Photos from the image-classification dataset "Dataset 2" in the GitHub repository fanweiying/Symmetry-recognition. Its 14 classes are: 10-fold symmetry order, 12-fold symmetry order, 14-fold symmetry order, 16-fold symmetry order, 18-fold symmetry order, 20-fold symmetry order, 2-fold symmetry order, 3-fold symmetry order, 4-fold symmetry order, 5-fold symmetry order, 6-fold symmetry order, 7-fold symmetry order, 8-fold symmetry order, 9-fold symmetry order.

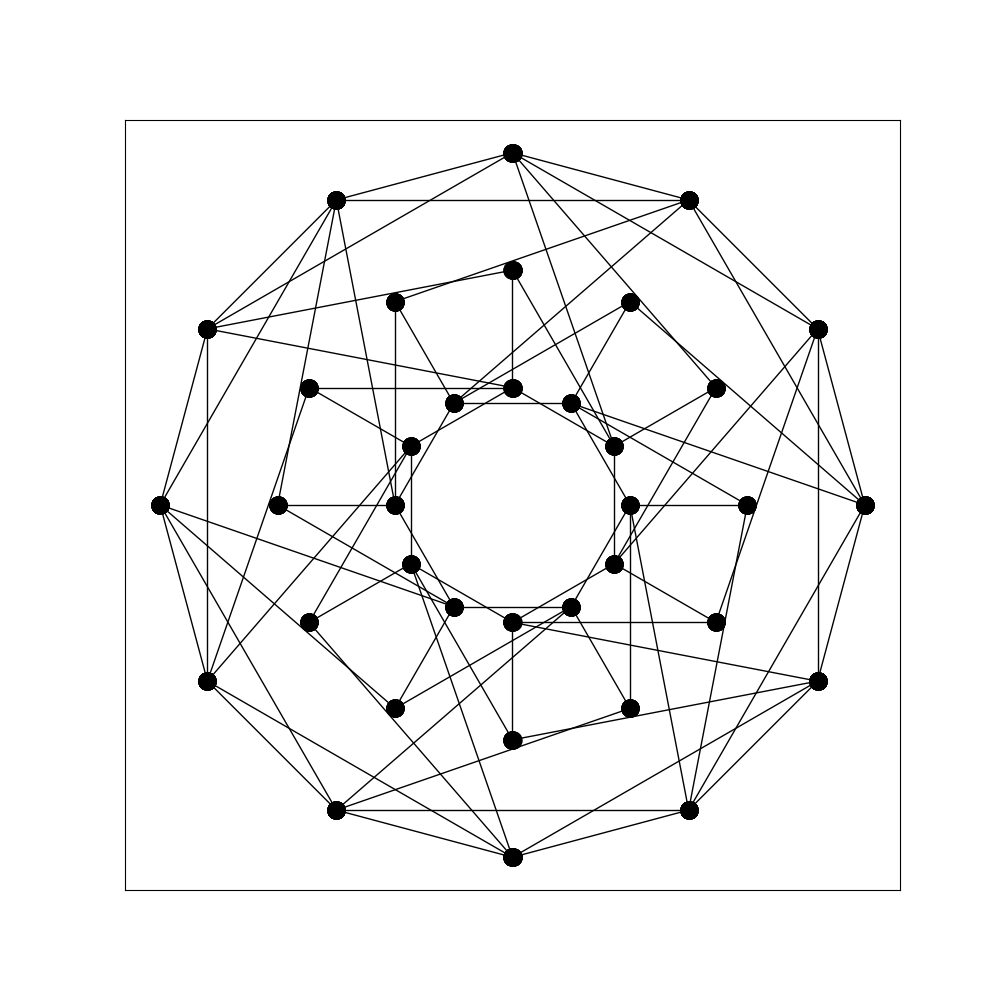
Label: 12-fold symmetry order

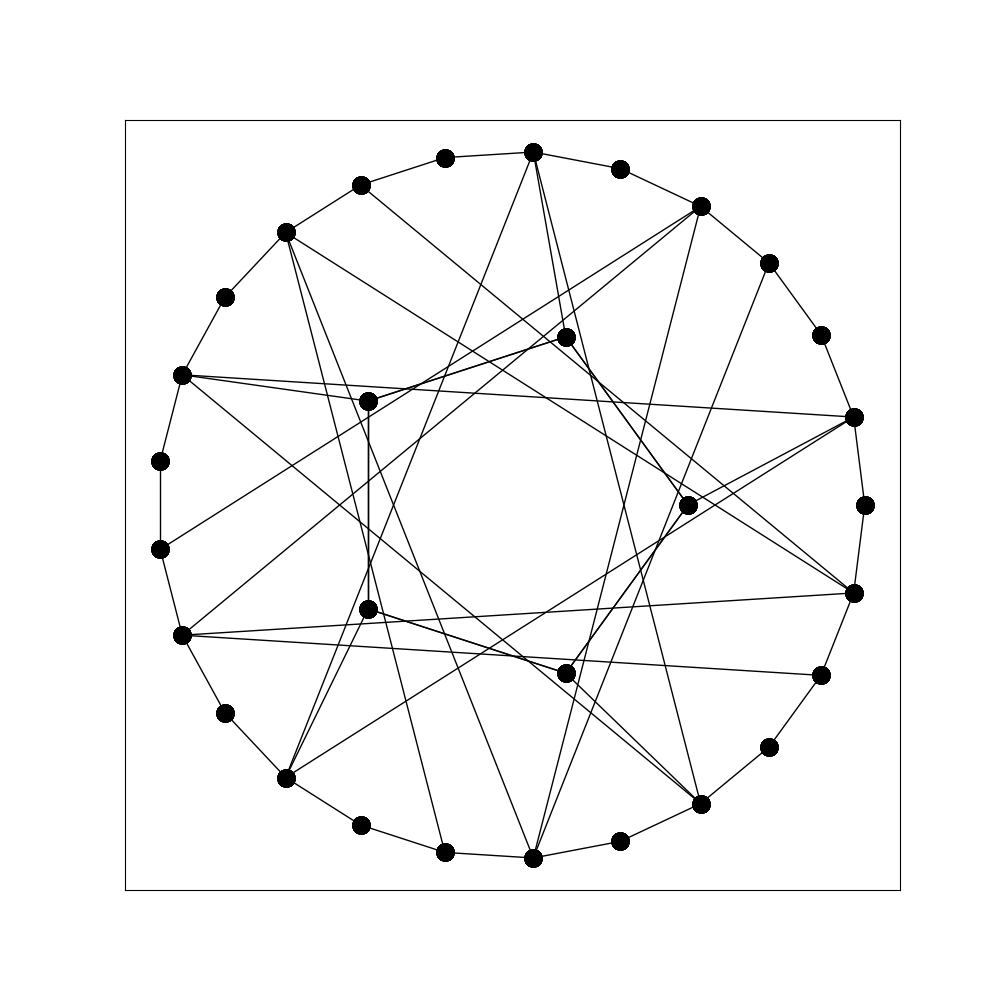
Label: 5-fold symmetry order

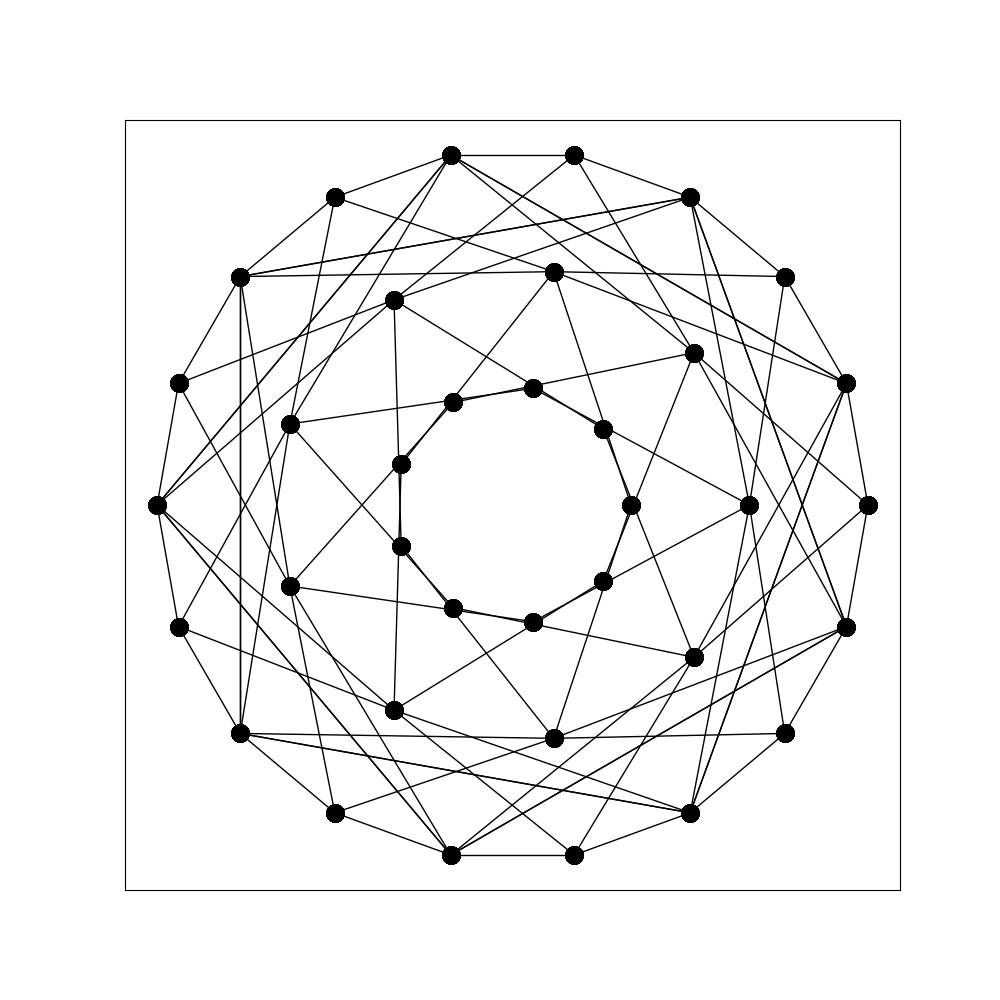
Label: 18-fold symmetry order

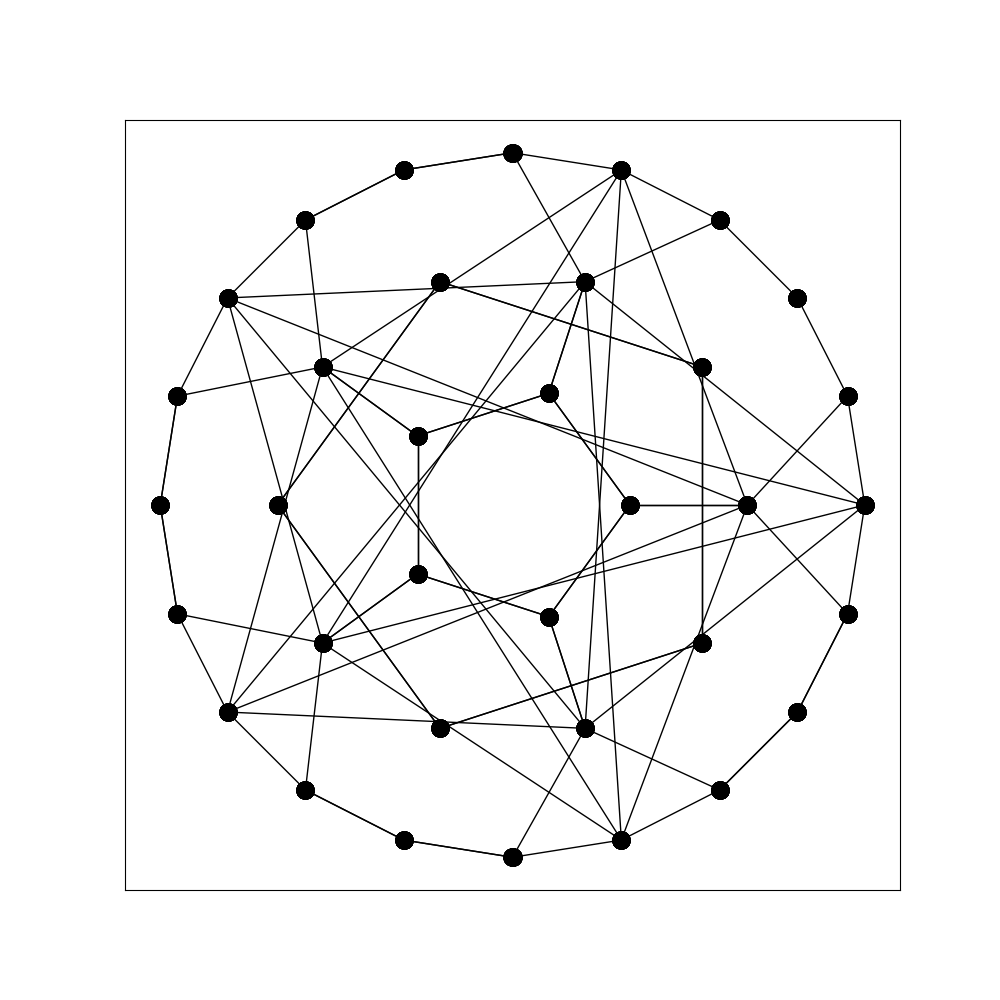
Label: 10-fold symmetry order

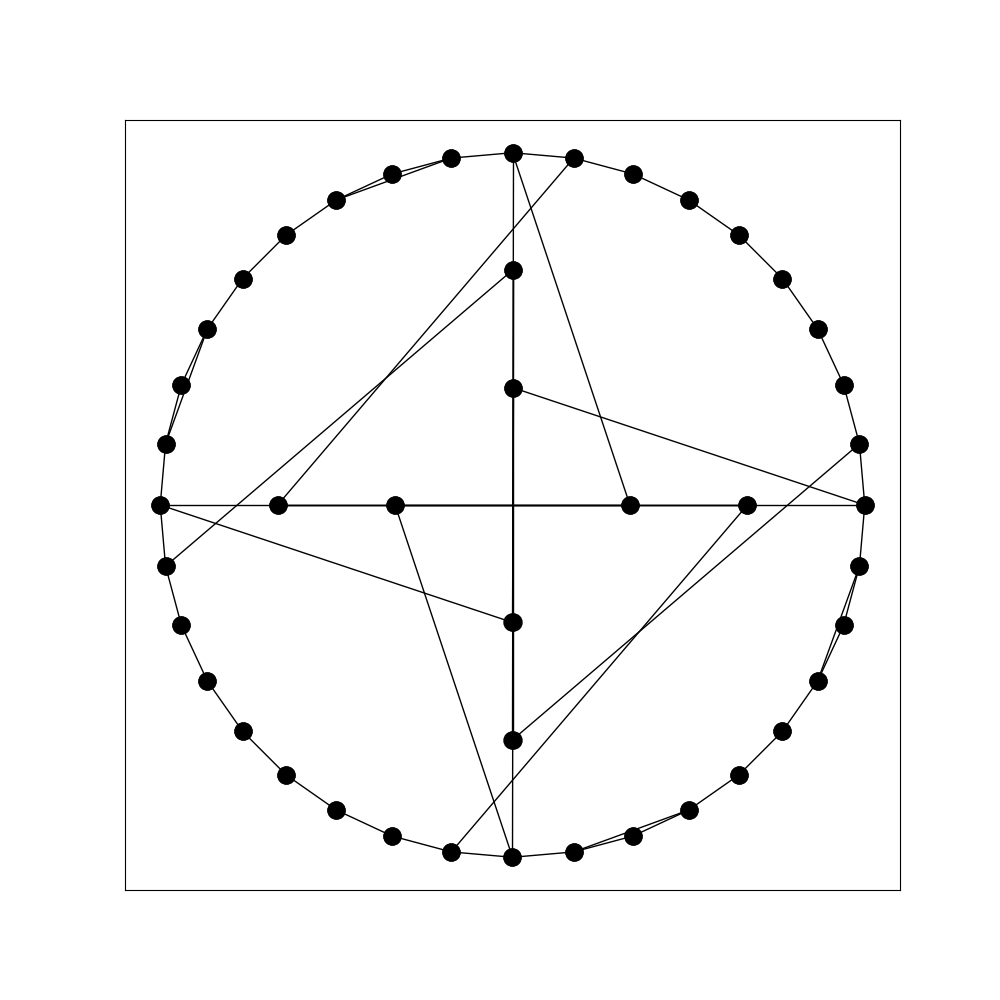
Label: 4-fold symmetry order

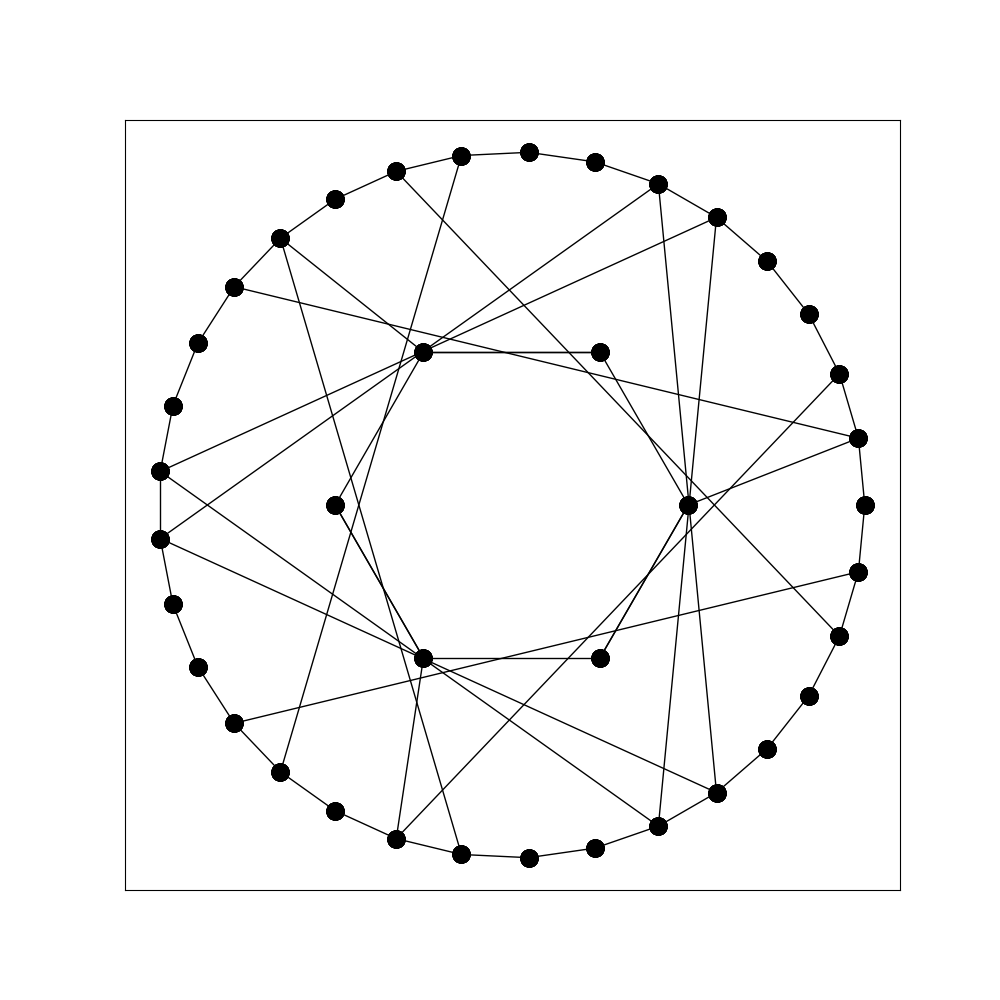
Label: 3-fold symmetry order
